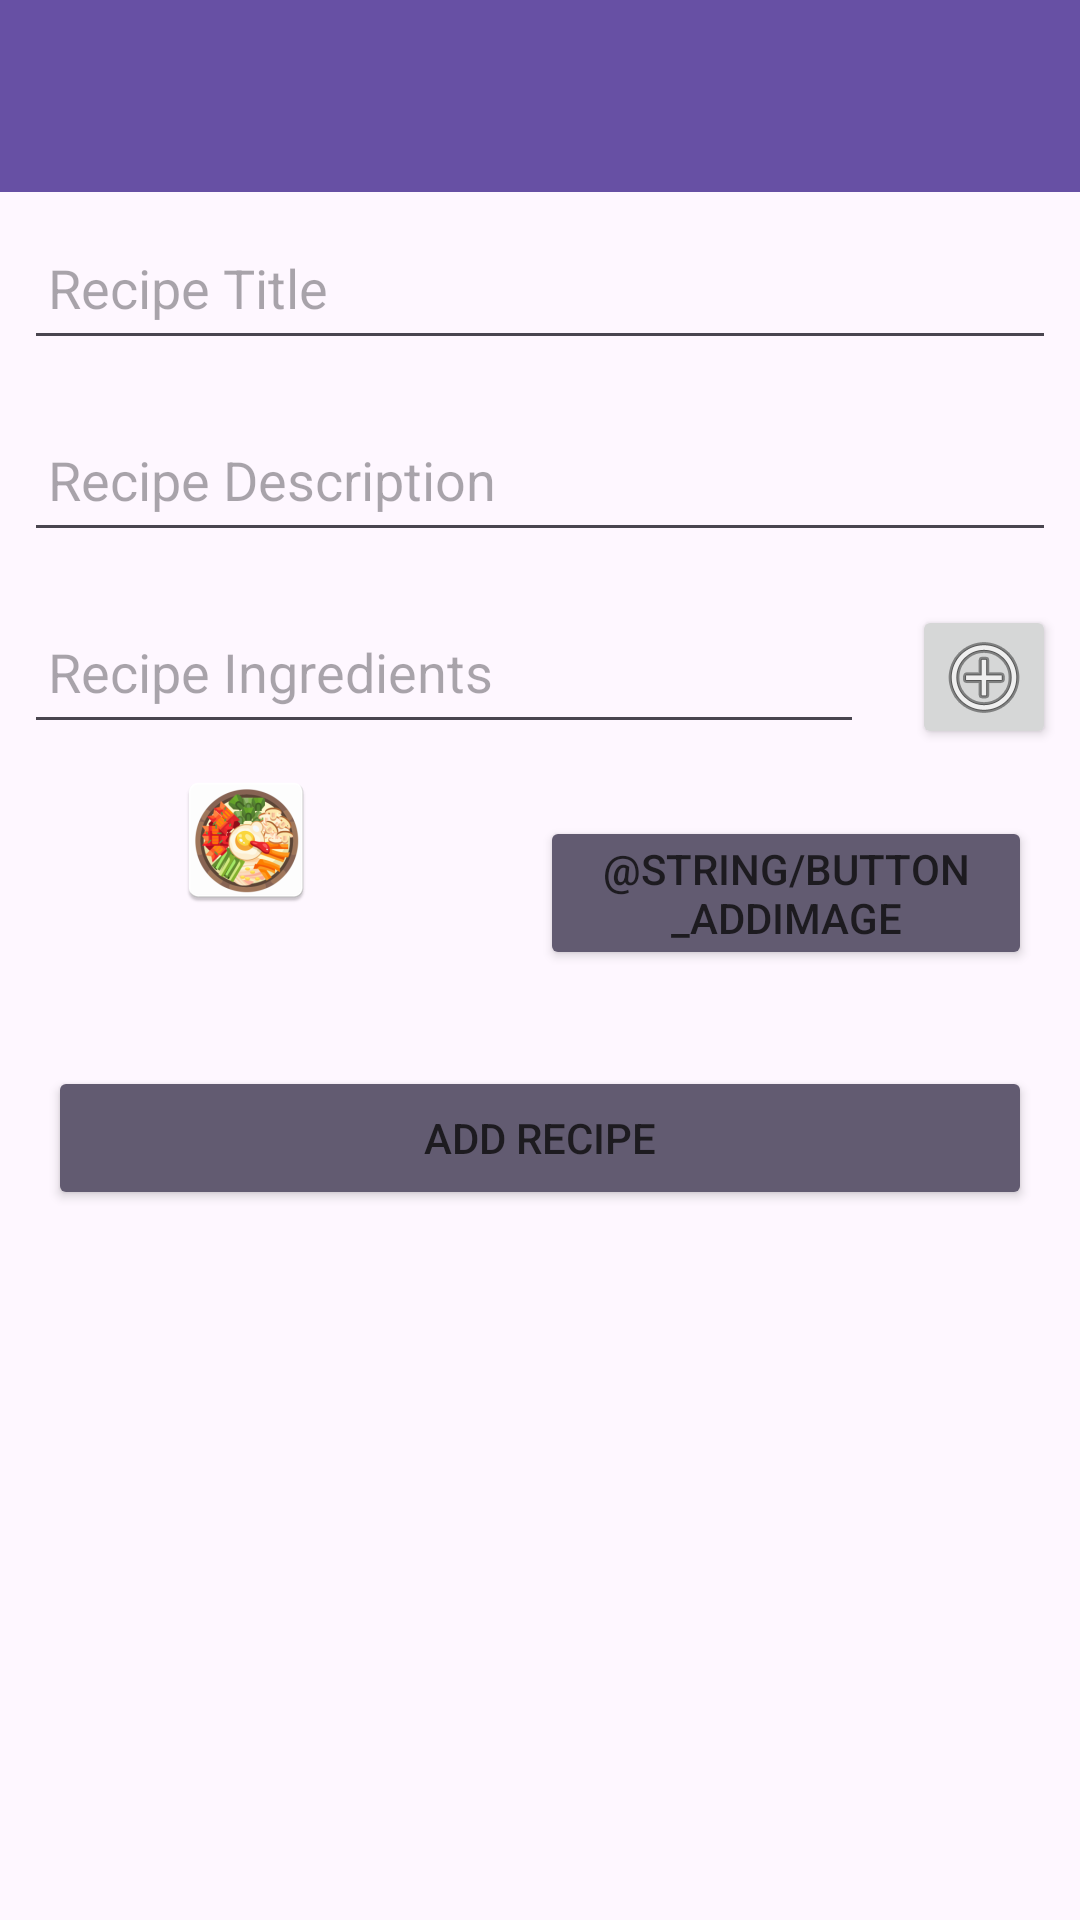

Layout XML and referenced resources for this Android screen:
<!-- AndroidManifest.xml: application theme Theme.MobileAssignment -->
<!-- res/layout/activity_recipe.xml -->
<?xml version="1.0" encoding="utf-8"?>
<androidx.constraintlayout.widget.ConstraintLayout
    xmlns:android="http://schemas.android.com/apk/res/android"
    xmlns:app="http://schemas.android.com/apk/res-auto"
    xmlns:tools="http://schemas.android.com/tools"
    android:layout_width="match_parent"
    android:layout_height="match_parent"
    tools:context=".activities.RecipeActivity">

    <RelativeLayout
        android:layout_width="match_parent"
        android:layout_height="wrap_content"
        app:layout_constraintBottom_toBottomOf="parent"
        app:layout_constraintTop_toTopOf="parent">

        <com.google.android.material.appbar.AppBarLayout
            android:id="@+id/appBarLayout"
            android:layout_width="match_parent"
            android:layout_height="wrap_content"
            android:backgroundTint="?attr/colorPrimary"
            app:layout_constraintTop_toTopOf="parent"
            app:layout_constraintStart_toStartOf="parent">

            <com.google.android.material.appbar.MaterialToolbar
                android:id="@+id/topAppBar"
                android:layout_width="match_parent"
                android:layout_height="wrap_content"
                android:minHeight="?attr/actionBarSize"
                app:titleTextColor= "?attr/colorOnPrimary"/>
        </com.google.android.material.appbar.AppBarLayout>

        <ScrollView
            android:layout_width="match_parent"
            android:layout_height="match_parent"
            android:layout_below="@id/appBarLayout"
            android:fillViewport="true">

            <LinearLayout
                android:layout_width="match_parent"
                android:layout_height="wrap_content"
                android:orientation="vertical">

                <EditText
                    android:id="@+id/recipeTitle"
                    android:layout_width="match_parent"
                    android:layout_height="48dp"
                    android:layout_margin="8dp"
                    android:autofillHints="hint"
                    android:hint="@string/hint_recipeTitle"
                    android:inputType="text"
                    android:maxLength="25"
                    android:maxLines="1"
                    android:padding="8dp" />

                <EditText
                    android:id="@+id/recipeDescription"
                    android:layout_width="match_parent"
                    android:layout_height="48dp"
                    android:layout_margin="8dp"
                    android:autofillHints="hint"
                    android:hint="@string/hint_recipe_description"
                    android:inputType="text"
                    android:maxLength="50"
                    android:maxLines="3"
                    android:padding="8dp" />

                
                <androidx.recyclerview.widget.RecyclerView
                    android:id="@+id/recyclerView"
                    android:layout_width="match_parent"
                    android:layout_height="wrap_content"
                    android:scrollbars="vertical"
                    app:layout_constraintBottom_toBottomOf="parent"
                    app:layout_constraintTop_toBottomOf="@+id/appBarLayout" />

                <LinearLayout
                    android:layout_width="match_parent"
                    android:layout_height="wrap_content"
                    android:orientation="horizontal">

                    <EditText
                        android:id="@+id/recipeIngredient"
                        android:layout_width="0dp"
                        android:layout_height="48dp"
                        android:layout_margin="8dp"
                        android:layout_weight="1"
                        android:autofillHints="hint"
                        android:hint="@string/hint_recipe_ingredients"
                        android:inputType="text"
                        android:padding="8dp" />

                    <Button
                        android:id="@+id/ingredientAdd"
                        android:layout_width="48dp"
                        android:layout_height="wrap_content"
                        android:layout_margin="8dp"
                        android:drawableEnd="@android:drawable/ic_menu_add"
                        android:padding="8dp"/>

                </LinearLayout>

                <LinearLayout
                    android:layout_width="match_parent"
                    android:layout_height="wrap_content"
                    android:orientation="horizontal">

                    
                    <ImageView
                        android:id="@+id/recipeImage"
                        android:layout_width="0dp"
                        android:layout_height="wrap_content"
                        android:layout_weight="1"
                        app:srcCompat="@mipmap/ic_launcher"
                        android:contentDescription="@string/hint_recipe_image_description" />

                    
                    <Button
                        android:id="@+id/chooseImage"
                        android:layout_width="0dp"
                        android:layout_height="wrap_content"
                        android:layout_weight="1"
                        android:layout_margin="16dp"
                        android:paddingBottom="8dp"
                        android:paddingTop="8dp"
                        android:backgroundTint="?attr/colorSecondary"
                        android:text="@string/button_addImage"/>
                </LinearLayout>

                
                <Button
                    android:id="@+id/btnAddRecipe"
                    android:layout_width="match_parent"
                    android:layout_height="wrap_content"
                    android:layout_margin="16dp"
                    android:paddingTop="8dp"
                    android:paddingBottom="8dp"
                    android:backgroundTint="?attr/colorSecondary"
                    android:text="@string/button_addRecipe" />

            </LinearLayout>
        </ScrollView>
    </RelativeLayout>

</androidx.constraintlayout.widget.ConstraintLayout>
<!-- resources referenced by this layout -->
<resources>
  <!-- mipmap ic_launcher: webp bitmap (mipmap-hdpi, 5536 bytes) -->
  <string name="button_addRecipe">Add Recipe</string>
  <string name="hint_recipeTitle">Recipe Title</string>
  <string name="hint_recipe_description">Recipe Description</string>
  <string name="hint_recipe_ingredients">Recipe Ingredients</string>
  <style name="Theme.MobileAssignment" parent="Base.Theme.MobileAssignment" />
  <style name="Base.Theme.MobileAssignment" parent="Theme.Material3.DayNight.NoActionBar">
          
          
      </style>
</resources>
